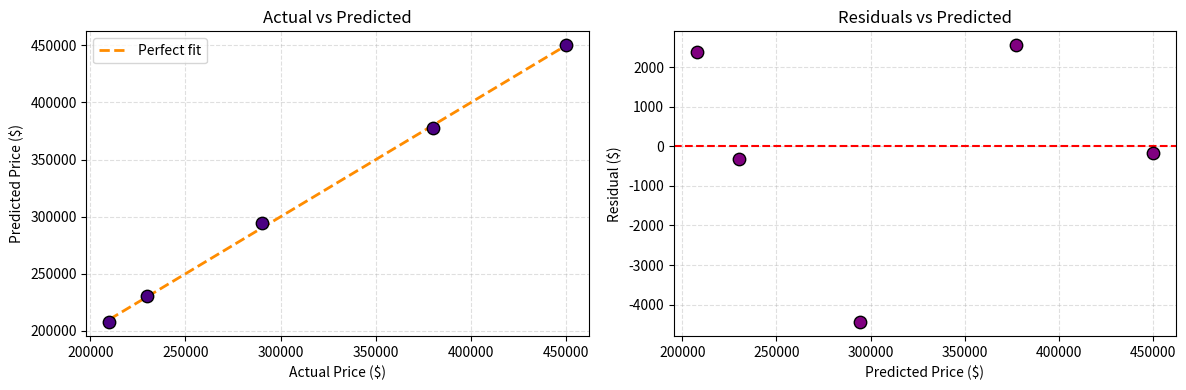

This chart was generated by the following Python code:
import numpy as np
import pandas as pd
import matplotlib.pyplot as plt

# Dataset: 5 houses. Features: [Size_SqFt, Bedrooms, Age_Years]
X = np.array([
    [1200, 2, 10],
    [1800, 3, 5],
    [2400, 4, 2],
    [1500, 3, 20],
    [3000, 4, 1],
], dtype=float)

y = np.array([210000, 290000, 380000, 230000, 450000], dtype=float)

feature_names = ["Size_SqFt", "Bedrooms", "Age_Years"]
df = pd.DataFrame(X, columns=feature_names)
df["Price_USD"] = y
print(df)


X_design = np.hstack([np.ones((X.shape[0], 1)), X])  # add intercept column
beta = np.linalg.inv(X_design.T @ X_design) @ X_design.T @ y

intercept = beta[0]
coef = beta[1:]

print("=== LEARNED PARAMETERS ===")
print(f"Intercept (beta_0)            : {intercept:,.2f}")
for name, c in zip(feature_names, coef):
    print(f"{name:<12} coefficient        : {c:,.2f}")


y_pred = X_design @ beta
residuals = y - y_pred

mse = np.mean(residuals ** 2)
rmse = np.sqrt(mse)
ss_res = np.sum(residuals ** 2)
ss_tot = np.sum((y - np.mean(y)) ** 2)
r2 = 1 - ss_res / ss_tot

print("=== METRICS ===")
print(f"Mean Squared Error (MSE) : {mse:,.2f}")
print(f"Root MSE (RMSE)          : {rmse:,.2f}")
print(f"R-squared (R2)           : {r2:.4f}")

res_df = pd.DataFrame({
    "Actual": np.round(y, 1),
    "Predicted": np.round(y_pred, 1),
    "Residual": np.round(residuals, 1),
})
print()
print("=== PER-POINT RESIDUALS ===")
print(res_df.to_string(index=False))


fig, axes = plt.subplots(1, 2, figsize=(12, 4))

# Actual vs Predicted
axes[0].scatter(y, y_pred, color="indigo", edgecolor="black", s=80, zorder=5)
axes[0].plot([y.min(), y.max()], [y.min(), y.max()], color="darkorange", linestyle="--", lw=2, label="Perfect fit")
axes[0].set_title("Actual vs Predicted")
axes[0].set_xlabel("Actual Price ($)")
axes[0].set_ylabel("Predicted Price ($)")
axes[0].legend()
axes[0].grid(True, linestyle="--", alpha=0.4)

# Residuals vs Predicted
axes[1].axhline(0, color="red", linestyle="--", lw=1.5)
axes[1].scatter(y_pred, residuals, color="purple", edgecolor="black", s=80, zorder=5)
axes[1].set_title("Residuals vs Predicted")
axes[1].set_xlabel("Predicted Price ($)")
axes[1].set_ylabel("Residual ($)")
axes[1].grid(True, linestyle="--", alpha=0.4)

plt.tight_layout()
plt.show()


coef_df = pd.DataFrame({
    "Feature": ["Intercept"] + feature_names,
    "Beta": np.round(beta, 4),
})
print(coef_df.to_string(index=False))
